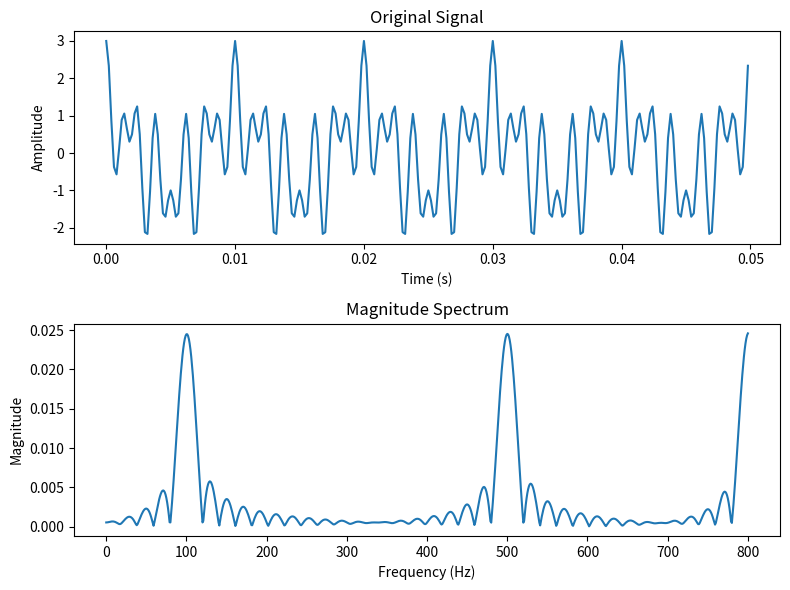

Here is the Python script that generated this plot:
import numpy as np
import matplotlib.pyplot as plt

# Define parameters
N = 250
ts = 0.0002
t = np.arange(N) * ts
frequencies = np.arange(801)  # Frequency range from 0 to 800

# Generate the signal
x = np.cos(2 * np.pi * 100 * t) + np.cos(2 * np.pi * 500 * t) + np.cos(2 * np.pi * 800 * t)

# Plot the original signal
plt.figure(figsize=(8, 6))
plt.subplot(2, 1, 1)
plt.plot(t, x)
plt.title('Original Signal')
plt.xlabel('Time (s)')
plt.ylabel('Amplitude')

# Compute the Fourier Transform using numerical integration (Trapezoidal rule)
X = np.zeros(len(frequencies), dtype=complex)
for k, f in enumerate(frequencies):
    X[k] = np.trapz(x * np.exp(-1j * 2 * np.pi * f * t), t)

# Plot the magnitude spectrum
plt.subplot(2, 1, 2)
plt.plot(frequencies, np.abs(X))
plt.title('Magnitude Spectrum')
plt.xlabel('Frequency (Hz)')
plt.ylabel('Magnitude')
plt.tight_layout()
plt.show()
